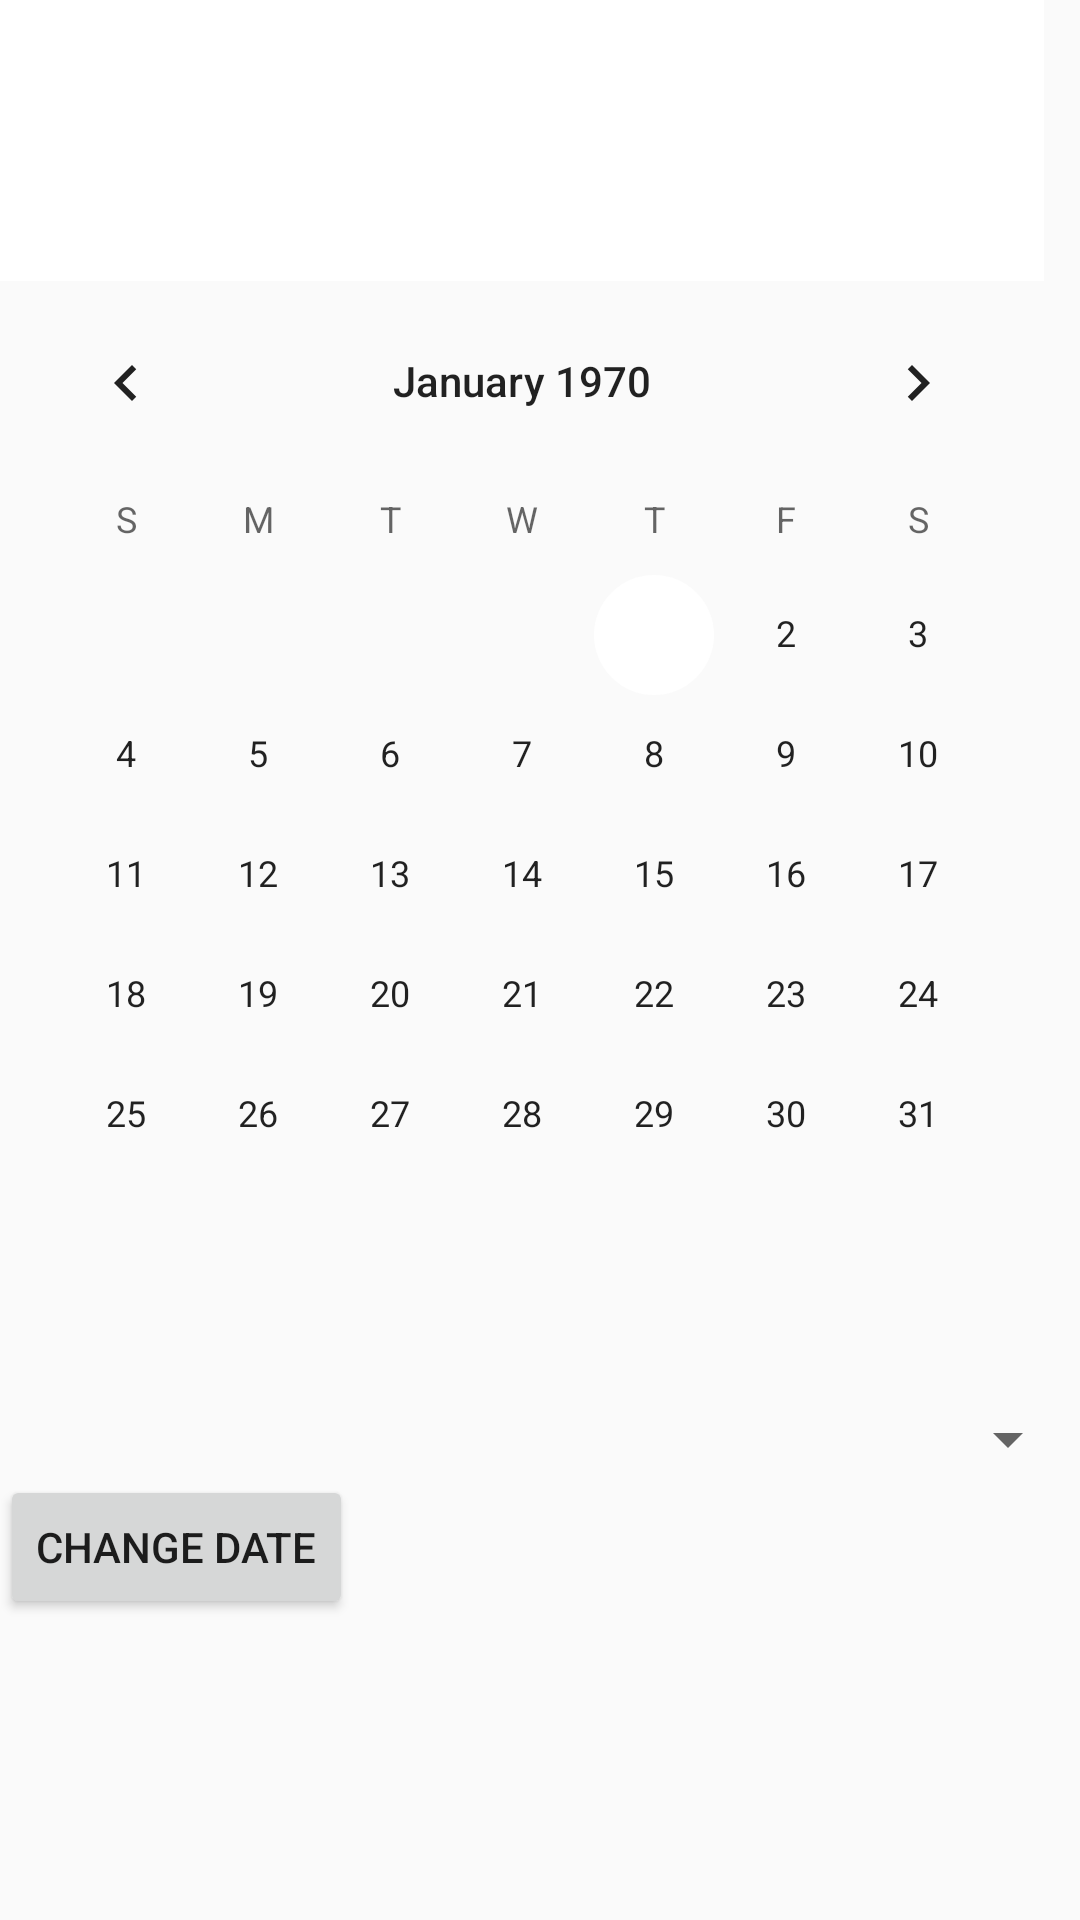

Reconstruct the res/layout file that produces this screen, plus the resources it refers to.
<!-- AndroidManifest.xml: application theme AppTheme -->
<!-- res/layout/spinner.xml -->
<?xml version="1.0" encoding="utf-8"?>
<LinearLayout xmlns:android="http://schemas.android.com/apk/res/android"
    android:orientation="vertical" android:layout_width="match_parent"
    android:layout_height="match_parent"><![CDATA[

    TextView
    android:id="@+id/textView1"
    android:layout_width="wrap_content"
    android:layout_height="wrap_content"
    android:layout_above="@+id/button1"
    android:layout_alignParentLeft="true"
    android:layout_alignParentStart="true"
    android:layout_marginBottom="102dp"
    android:layout_marginLeft="30dp"
    android:layout_marginStart="30dp"
    android:text="" />






    ]]>

    <DatePicker
        android:id="@+id/datePicker"
        android:layout_width="wrap_content"
        android:layout_height="wrap_content"
        android:layout_above="@+id/textView1"
        android:layout_centerHorizontal="true"
        android:layout_marginBottom="36dp" />

    <Spinner
        android:id="@+id/spinner"
        android:layout_width="fill_parent"
        android:layout_height="wrap_content"
        android:layout_marginTop="0dp"
        android:prompt="@string/spinner_title" />

    <Button
        android:id="@+id/button1"
        android:layout_width="wrap_content"
        android:layout_height="wrap_content"
        android:layout_alignParentBottom="true"
        android:layout_centerHorizontal="true"
        android:layout_marginBottom="80dp"
        android:text="Change Date" />

    <Button
        android:id="@+id/button6"
        android:layout_width="wrap_content"
        android:layout_height="wrap_content"
        android:layout_alignParentBottom="true"
        android:layout_centerHorizontal="true"
        android:layout_marginBottom="20dp"
        android:text="GO" />

    <TextView
        android:id="@+id/textView14"
        android:layout_width="match_parent"
        android:layout_height="wrap_content"
        android:text="TextView" />

    <TextView
        android:id="@+id/textView12"
        android:layout_width="match_parent"
        android:layout_height="wrap_content"
        android:layout_above="@+id/button1"
        android:layout_alignParentStart="true"
        android:layout_alignParentLeft="true"
        android:layout_marginStart="30dp"
        android:layout_marginLeft="30dp"
        android:layout_marginBottom="102dp"
        android:text="" />

    <TextView
        android:id="@+id/textView13"
        android:layout_width="match_parent"
        android:layout_height="wrap_content"
        android:text="TextView" />

    <TextView
        android:id="@+id/textView64"
        android:layout_width="match_parent"
        android:layout_height="wrap_content"
        android:text="TextView" />

    <TextView
        android:id="@+id/textView65"
        android:layout_width="match_parent"
        android:layout_height="wrap_content"
        android:text="TextView" />

    <TextView
        android:id="@+id/textView66"
        android:layout_width="match_parent"
        android:layout_height="wrap_content"
        android:text="TextView" />

    <TextView
        android:id="@+id/textView67"
        android:layout_width="match_parent"
        android:layout_height="wrap_content"
        android:text="TextView" />


</LinearLayout>
<!-- resources referenced by this layout -->
<resources>
  <string name="spinner_title" />
  <style name="AppTheme" parent="Theme.AppCompat.Light.NoActionBar">
          
          <item name="colorPrimary">@color/colorPrimary</item>
          <item name="colorPrimaryDark">@color/colorPrimaryDark</item>
          <item name="colorAccent">@color/colorAccent</item>
      </style>
  <color name="colorPrimary">#F4A950</color>
  <color name="colorPrimaryDark">#000000</color>
  <color name="colorAccent">#FFFFFF</color>
</resources>
